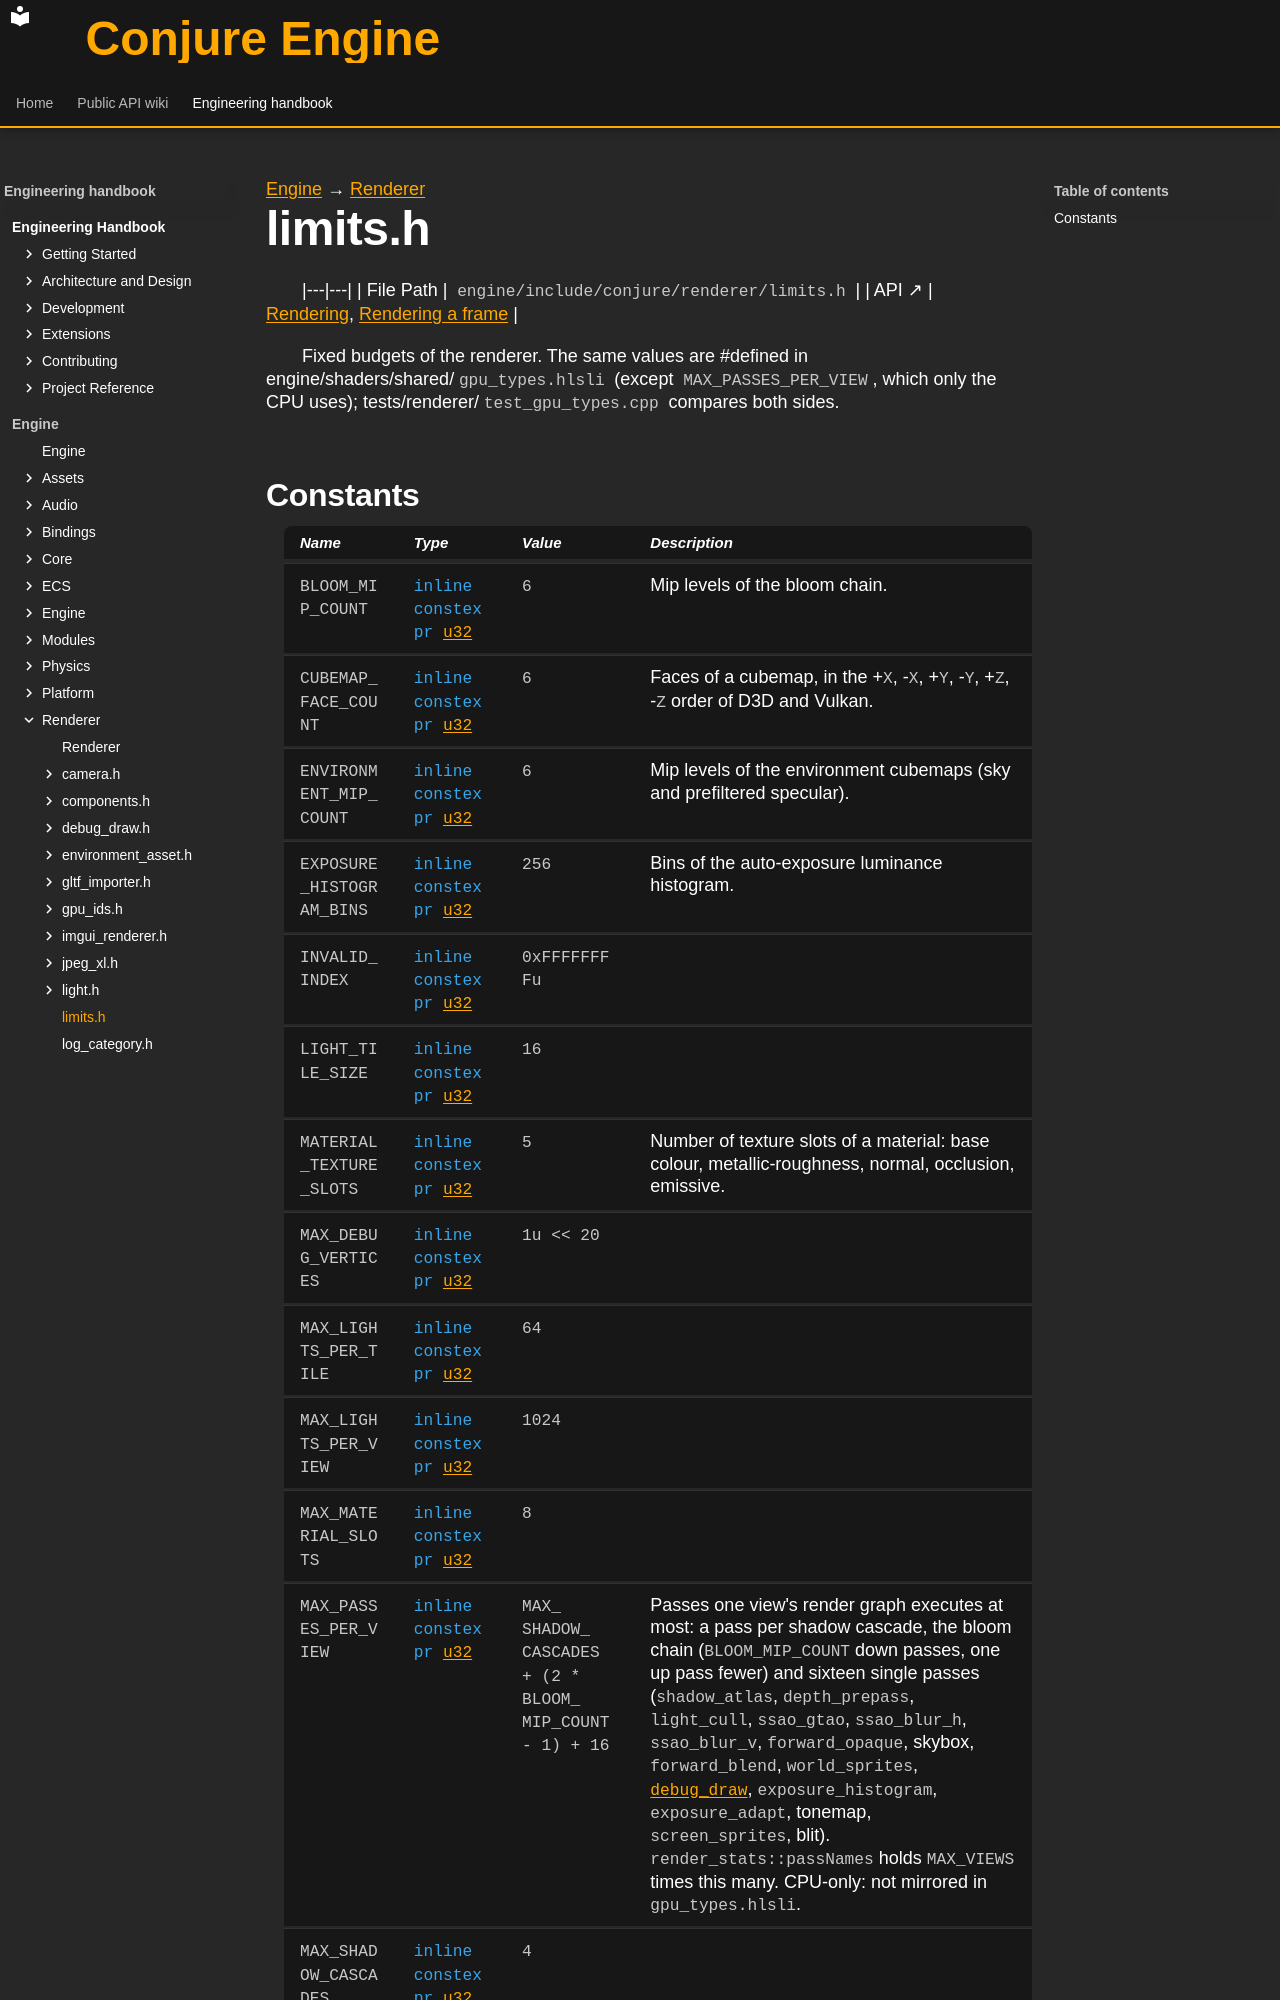

repository: Dozer90/Conjure-Engine · page: handbook/engine/renderer/limits.html · generator: mkdocs

---
kind: header
---

[Engine](../../engine.md) → [Renderer](../renderer.md)

# limits.h
<!-- doc-template:header -->

|---|---|
| File Path | `engine/include/conjure/renderer/limits.h` |
| API ↗ | [Rendering](../../../api/renderer/index.md), [Rendering a frame](../../../api/renderer/rendering-a-frame.md) |

<p>Fixed budgets of the renderer. The same values are #defined in engine/shaders/shared/<code>gpu_types.hlsli</code> (except <code>MAX_PASSES_PER_VIEW</code>, which only the CPU uses); tests/renderer/<code>test_gpu_types.cpp</code> compares both sides.</p>
